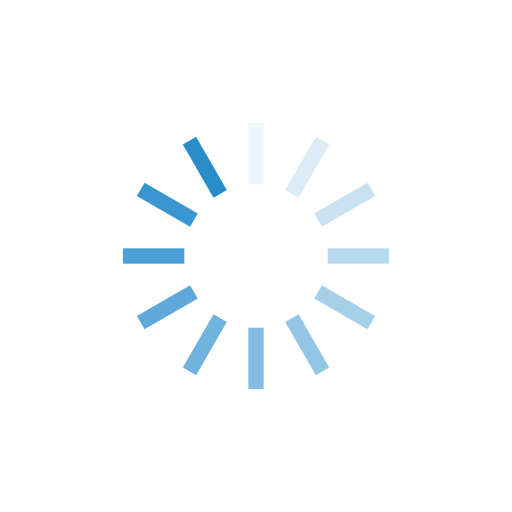
t = 0.00 s
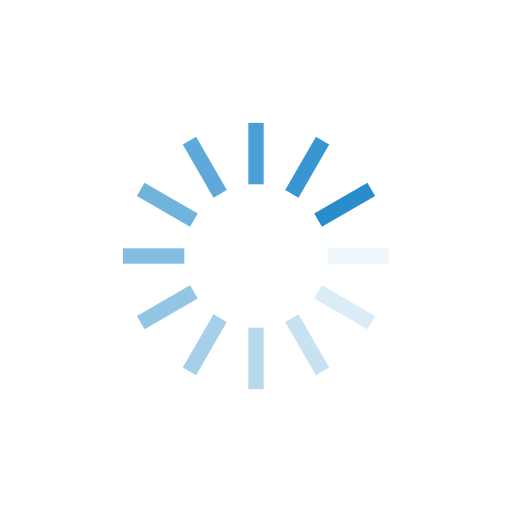
t = 0.25 s
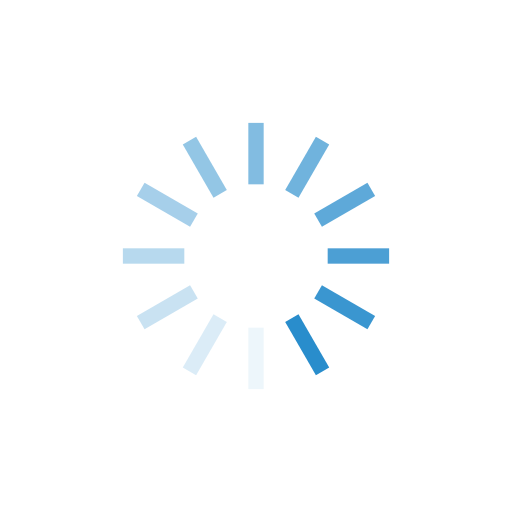
t = 0.50 s
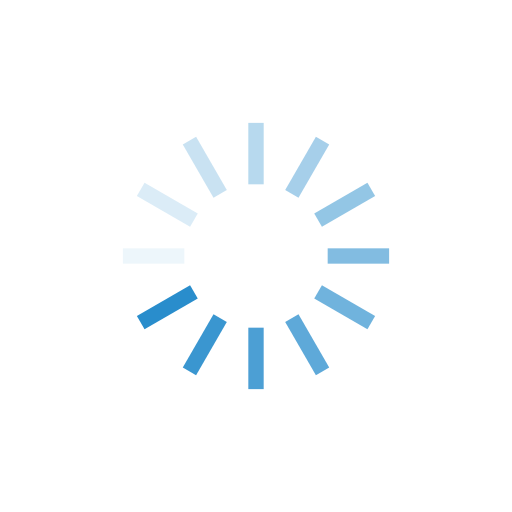
t = 0.75 s

The animated SVG that drew these frames (rendered in a browser with its animation timeline set to each time). Animation: 12 SMIL elements (animate=12); one cycle of 1.00 s, repeats indefinitely.

<?xml version="1.0" encoding="utf-8"?>
<svg xmlns="http://www.w3.org/2000/svg" xmlns:xlink="http://www.w3.org/1999/xlink" style="margin: auto; background: rgb(255, 255, 255); display: block; shape-rendering: auto;" width="200px" height="200px" viewBox="0 0 100 100" preserveAspectRatio="xMidYMid">
<g transform="rotate(0 50 50)">
  <rect x="48.5" y="24" rx="0" ry="0" width="3" height="12" fill="#298dcc">
    <animate attributeName="opacity" values="1;0" keyTimes="0;1" dur="1s" begin="-0.9166666666666666s" repeatCount="indefinite"></animate>
  </rect>
</g><g transform="rotate(30 50 50)">
  <rect x="48.5" y="24" rx="0" ry="0" width="3" height="12" fill="#298dcc">
    <animate attributeName="opacity" values="1;0" keyTimes="0;1" dur="1s" begin="-0.8333333333333334s" repeatCount="indefinite"></animate>
  </rect>
</g><g transform="rotate(60 50 50)">
  <rect x="48.5" y="24" rx="0" ry="0" width="3" height="12" fill="#298dcc">
    <animate attributeName="opacity" values="1;0" keyTimes="0;1" dur="1s" begin="-0.75s" repeatCount="indefinite"></animate>
  </rect>
</g><g transform="rotate(90 50 50)">
  <rect x="48.5" y="24" rx="0" ry="0" width="3" height="12" fill="#298dcc">
    <animate attributeName="opacity" values="1;0" keyTimes="0;1" dur="1s" begin="-0.6666666666666666s" repeatCount="indefinite"></animate>
  </rect>
</g><g transform="rotate(120 50 50)">
  <rect x="48.5" y="24" rx="0" ry="0" width="3" height="12" fill="#298dcc">
    <animate attributeName="opacity" values="1;0" keyTimes="0;1" dur="1s" begin="-0.5833333333333334s" repeatCount="indefinite"></animate>
  </rect>
</g><g transform="rotate(150 50 50)">
  <rect x="48.5" y="24" rx="0" ry="0" width="3" height="12" fill="#298dcc">
    <animate attributeName="opacity" values="1;0" keyTimes="0;1" dur="1s" begin="-0.5s" repeatCount="indefinite"></animate>
  </rect>
</g><g transform="rotate(180 50 50)">
  <rect x="48.5" y="24" rx="0" ry="0" width="3" height="12" fill="#298dcc">
    <animate attributeName="opacity" values="1;0" keyTimes="0;1" dur="1s" begin="-0.4166666666666667s" repeatCount="indefinite"></animate>
  </rect>
</g><g transform="rotate(210 50 50)">
  <rect x="48.5" y="24" rx="0" ry="0" width="3" height="12" fill="#298dcc">
    <animate attributeName="opacity" values="1;0" keyTimes="0;1" dur="1s" begin="-0.3333333333333333s" repeatCount="indefinite"></animate>
  </rect>
</g><g transform="rotate(240 50 50)">
  <rect x="48.5" y="24" rx="0" ry="0" width="3" height="12" fill="#298dcc">
    <animate attributeName="opacity" values="1;0" keyTimes="0;1" dur="1s" begin="-0.25s" repeatCount="indefinite"></animate>
  </rect>
</g><g transform="rotate(270 50 50)">
  <rect x="48.5" y="24" rx="0" ry="0" width="3" height="12" fill="#298dcc">
    <animate attributeName="opacity" values="1;0" keyTimes="0;1" dur="1s" begin="-0.16666666666666666s" repeatCount="indefinite"></animate>
  </rect>
</g><g transform="rotate(300 50 50)">
  <rect x="48.5" y="24" rx="0" ry="0" width="3" height="12" fill="#298dcc">
    <animate attributeName="opacity" values="1;0" keyTimes="0;1" dur="1s" begin="-0.08333333333333333s" repeatCount="indefinite"></animate>
  </rect>
</g><g transform="rotate(330 50 50)">
  <rect x="48.5" y="24" rx="0" ry="0" width="3" height="12" fill="#298dcc">
    <animate attributeName="opacity" values="1;0" keyTimes="0;1" dur="1s" begin="0s" repeatCount="indefinite"></animate>
  </rect>
</g>
<!-- [ldio] generated by https://loading.io/ --></svg>
